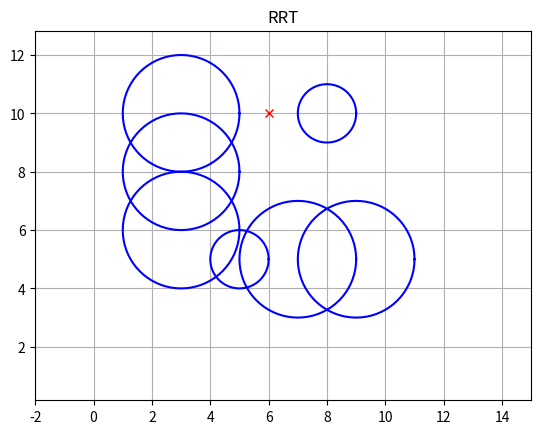

Reproduce this figure in Python.
import math
import random
import copy
import matplotlib.pyplot as plt
import matplotlib.animation as animation
import numpy as np

class RRT:
    class Node:
        def __init__(self, x, y):
            self.x = x
            self.y = y
            self.path_x = []
            self.path_y = []
            self.parent = None

    def __init__(self,
                 start,
                 goal,
                 obstacle_list,
                 rand_area,
                 expand_dis=3.0,
                 path_resolution=0.5,
                 goal_sample_rate=5,
                 max_iter=500):
        self.start = self.Node(start[0], start[1])
        self.end = self.Node(goal[0], goal[1])
        self.min_rand = rand_area[0]
        self.max_rand = rand_area[1]
        self.expand_dis = expand_dis
        self.path_resolution = path_resolution
        self.goal_sample_rate = goal_sample_rate
        self.max_iter = max_iter
        self.obstacle_list = obstacle_list
        self.node_list = [self.start]
        self.path = None
        self.anim = {}

    def step(self):
        # 1 - Get a random node, occasionally select the goal in place of
        # random node.
        random_node = self.get_random_node()
        # 2 - Find existing nearest node to the random node
        nearest_ind = self.get_nearest_node_index(self.node_list, random_node)
        nearest_node = self.node_list[nearest_ind]
        # 3 - Expand towards the random node from the nearest node with max of
        # given extand distance
        new_node = self.steer(nearest_node, random_node, self.expand_dis)

        # 4 - If no collision add the new expand node to the list.
        if self.check_collision(new_node, self.obstacle_list):
            self.node_list.append(new_node)

        # 5- If the goal is within the expand distance from the last node,
        # directly expand towards the goal node. If no collision, the path is
        # found.
        if self.calc_dist_to_goal(self.node_list[-1].x,
                                    self.node_list[-1].y) <= self.expand_dis:
            final_node = self.steer(self.node_list[-1], self.end,
                                    self.expand_dis)
            if self.check_collision(final_node, self.obstacle_list):
                self.path = self.generate_final_course(len(self.node_list) - 1)

        # Save some internals for animation
        self.anim["random_node"] = random_node
        self.anim["nearest_node"] = nearest_node
        self.anim["new_node"] = new_node

    def get_anim_data(self):
        return self.anim

    def steer(self, from_node, to_node, extend_length=float("inf")):

        new_node = self.Node(from_node.x, from_node.y)
        d, theta = self.calc_distance_and_angle(new_node, to_node)

        new_node.path_x = [new_node.x]
        new_node.path_y = [new_node.y]

        if extend_length > d:
            extend_length = d

        n_expand = math.floor(extend_length / self.path_resolution)

        for _ in range(n_expand):
            new_node.x += self.path_resolution * math.cos(theta)
            new_node.y += self.path_resolution * math.sin(theta)
            new_node.path_x.append(new_node.x)
            new_node.path_y.append(new_node.y)

        d, _ = self.calc_distance_and_angle(new_node, to_node)
        if d <= self.path_resolution:
            new_node.path_x.append(to_node.x)
            new_node.path_y.append(to_node.y)
            new_node.x = to_node.x
            new_node.y = to_node.y

        new_node.parent = from_node

        return new_node

    def generate_final_course(self, goal_ind):
        path = [[self.end.x, self.end.y]]
        node = self.node_list[goal_ind]
        while node.parent is not None:
            path.append([node.x, node.y])
            node = node.parent
        path.append([node.x, node.y])
        path.reverse()
        return path

    def calc_dist_to_goal(self, x, y):
        dx = x - self.end.x
        dy = y - self.end.y
        return math.hypot(dx, dy)

    def get_random_node(self):
        if random.randint(0, 100) > self.goal_sample_rate:
            rnd = self.Node(
                random.uniform(self.min_rand, self.max_rand),
                random.uniform(self.min_rand, self.max_rand))
        else:  # goal point sampling
            rnd = self.Node(self.end.x, self.end.y)
        return rnd

    @staticmethod
    def get_nearest_node_index(node_list, rnd_node):
        dlist = [(node.x - rnd_node.x)**2 + (node.y - rnd_node.y)**2
                 for node in node_list]
        minind = dlist.index(min(dlist))

        return minind

    @staticmethod
    def check_collision(node, obstacle_list):
        if node is None:
            return False

        for (ox, oy, size) in obstacle_list:
            dx_list = [ox - x for x in node.path_x]
            dy_list = [oy - y for y in node.path_y]
            d_list = [dx * dx + dy * dy for (dx, dy) in zip(dx_list, dy_list)]

            if min(d_list) <= size**2:
                return False  # collision

        return True  # safe

    @staticmethod
    def calc_distance_and_angle(from_node, to_node):
        dx = to_node.x - from_node.x
        dy = to_node.y - from_node.y
        d = math.hypot(dx, dy)
        theta = math.atan2(dy, dx)
        return d, theta


class StepAnimation:
    def __init__(self):
        self.fig, ax = plt.subplots()
        ax.set_title("RRT")

        obstacle_list = [(5, 5, 1), (3, 6, 2), (3, 8, 2), (3, 10, 2), (7, 5, 2),
                        (9, 5, 2), (8, 10, 1)]  # [x, y, radius]
        # Set Initial parameters
        initial_rrt = RRT(
            start=[0, 0],
            goal=[6.0, 10.0],
            rand_area=[-2, 15],
            obstacle_list=obstacle_list)

        self.rrt_list = [initial_rrt]
        self.current_index = 0
        self.fig.canvas.mpl_connect('key_press_event', self.step)
        self.initial_plot(initial_rrt)

    def step(self, event):
        rrt = None
        if event.key == "right":
            self.current_index += 1
            if self.current_index < len(self.rrt_list):
                rrt = self.rrt_list[self.current_index]
            elif self.current_index == len(self.rrt_list):
                rrt = copy.deepcopy(self.rrt_list[-1])
                rrt.step()
                self.rrt_list.append(rrt)
        elif event.key == "left":
           self.current_index -= 1
           if self.current_index >= 0:
               rrt = self.rrt_list[self.current_index]

        if rrt:
            self.plot(rrt)
            event.canvas.draw()

    def initial_plot(self, rrt):
        plt.axis("equal")
        plt.grid(True)
        plt.axis([-2, 15, -2, 15])

        plt.plot(rrt.start.x, rrt.start.y, "xr")
        plt.plot(rrt.end.x, rrt.end.y, "xr")

        for (ox, oy, size) in rrt.obstacle_list:
            deg = list(range(0, 360, 5))
            deg.append(0)
            xl = [ox + size * math.cos(np.deg2rad(d)) for d in deg]
            yl = [oy + size * math.sin(np.deg2rad(d)) for d in deg]
            plt.plot(xl, yl, "-b")

    def plot(self, rrt):
        anim = rrt.get_anim_data()
        if not anim:
            return

        plt.clf()
        self.initial_plot(rrt)
        random_node = anim["random_node"]
        plt.plot(random_node.x, random_node.y, "^k")

        for node in rrt.node_list:
            if node.parent:
                plt.plot(node.path_x, node.path_y, "-g")
        if rrt.path:
            plt.plot([x for (x, y) in rrt.path],
                     [y for (x, y) in rrt.path], '-r')


sa = StepAnimation()
plt.show()

